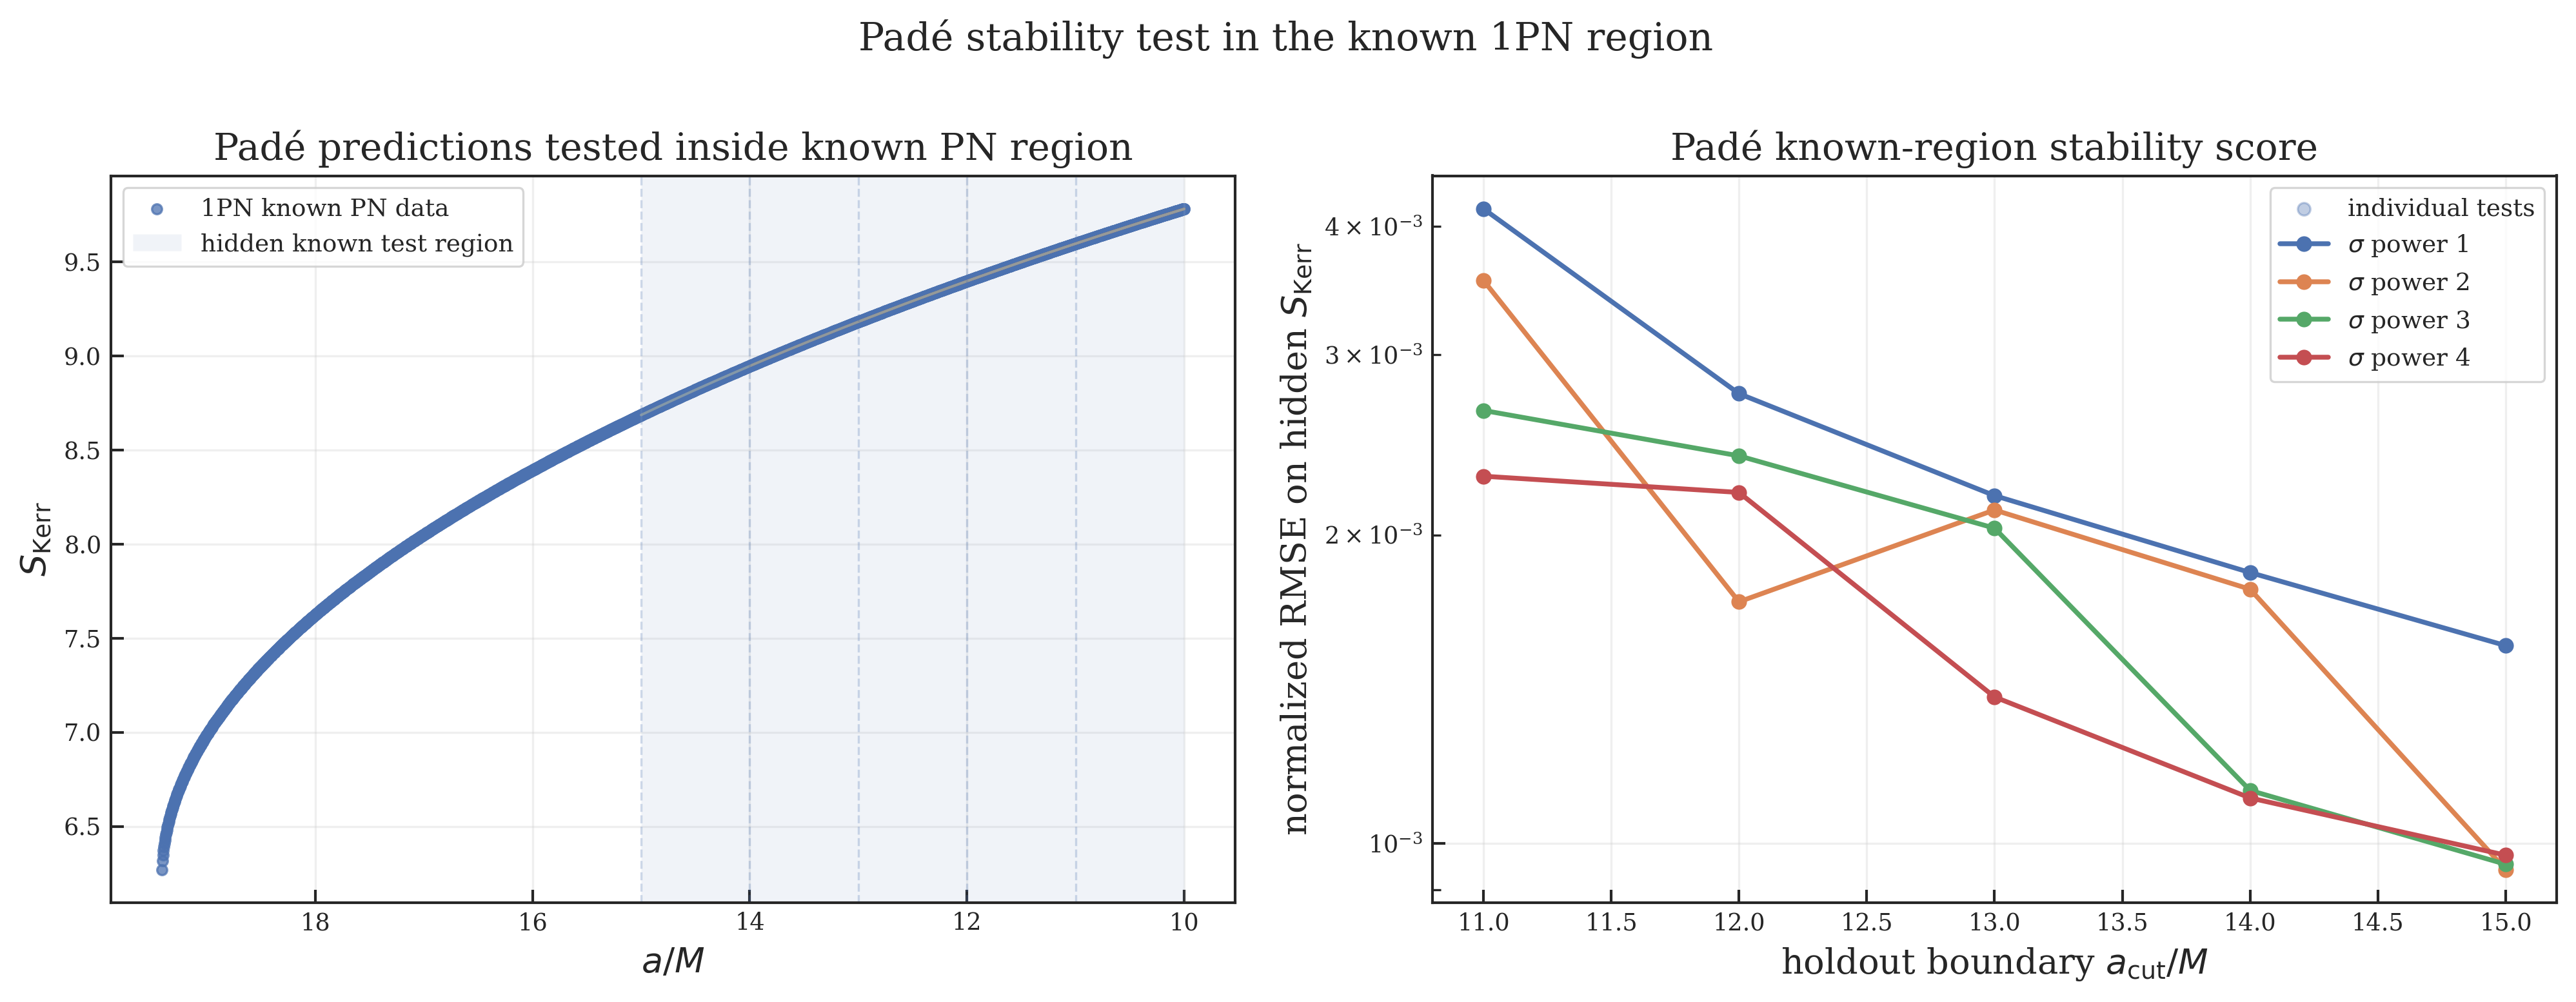

The table this chart was drawn from, first rows:
PN_order, method, pade_order, sigma_power, holdout_cut, a_known_min, a_known_max, n_train, n_hidden, status, error, n_eval, nrmse_Ebind, nrmse_chi, nrmse_S, bias_S, max_abs_residual_S, stability_score
1PN, Padé, 2/1, 1.0, 11.0, 10.0, 19.41, 2467, 414, success, , 2000, 0.04901, 0.001288, 0.004164, -0.0002043, 0.0003809, 0.05447
1PN, Padé, 2/1, 2.0, 11.0, 10.0, 19.41, 2467, 414, success, , 2000, 0.04292, 0.001031, 0.003545, -0.0001722, 0.0003315, 0.04749
1PN, Padé, 2/1, 3.0, 11.0, 10.0, 19.41, 2467, 414, success, , 2000, 0.02901, 0.0009378, 0.002646, -0.0001274, 0.0002519, 0.03259
1PN, Padé, 2/1, 4.0, 11.0, 10.0, 19.41, 2467, 414, success, , 2000, 0.02448, 0.0008396, 0.002282, -0.000109, 0.0002209, 0.0276
1PN, Padé, 2/1, 1.0, 12.0, 10.0, 19.41, 2089, 792, success, , 2000, 0.03738, 0.0008155, 0.002747, -0.0002545, 0.0006289, 0.04094
1PN, Padé, 2/1, 2.0, 12.0, 10.0, 19.41, 2089, 792, success, , 2000, 0.01828, 0.000776, 0.00172, -0.0001572, 0.0004025, 0.02078
1PN, Padé, 2/1, 3.0, 12.0, 10.0, 19.41, 2089, 792, success, , 2000, 0.03217, 0.0007265, 0.002389, -0.0002174, 0.0005597, 0.03529
1PN, Padé, 2/1, 4.0, 12.0, 10.0, 19.41, 2089, 792, success, , 2000, 0.02985, 0.0006576, 0.0022, -0.000199, 0.0005204, 0.03271
1PN, Padé, 2/1, 1.0, 13.0, 10.0, 19.41, 1741, 1140, success, , 2000, 0.03386, 0.0006385, 0.002184, -0.0002927, 0.0008734, 0.03668
1PN, Padé, 2/1, 2.0, 13.0, 10.0, 19.41, 1741, 1140, success, , 2000, 0.03239, 0.0006375, 0.002115, -0.0002817, 0.0008511, 0.03514
1PN, Padé, 2/1, 3.0, 13.0, 10.0, 19.41, 1741, 1140, success, , 2000, 0.03099, 0.0006171, 0.00203, -0.0002687, 0.0008225, 0.03364
1PN, Padé, 2/1, 4.0, 13.0, 10.0, 19.41, 1741, 1140, success, , 2000, 0.01766, 0.0005944, 0.001389, -0.0001819, 0.0005712, 0.01964
1PN, Padé, 2/1, 1.0, 14.0, 10.0, 19.41, 1419, 1462, success, , 2000, 0.03217, 0.00054, 0.001838, -0.000321, 0.001111, 0.03455
1PN, Padé, 2/1, 2.0, 14.0, 10.0, 19.41, 1419, 1462, success, , 2000, 0.03134, 0.0005037, 0.00177, -0.0003078, 0.001076, 0.03362
1PN, Padé, 2/1, 3.0, 14.0, 10.0, 19.41, 1419, 1462, success, , 2000, 0.01632, 0.0004862, 0.001126, -0.0001928, 0.0006987, 0.01793
1PN, Padé, 2/1, 4.0, 14.0, 10.0, 19.41, 1419, 1462, success, , 2000, 0.01603, 0.0004788, 0.001107, -0.000189, 0.0006891, 0.01761
1PN, Padé, 2/1, 1.0, 15.0, 10.0, 19.41, 1120, 1761, success, , 2000, 0.03112, 0.0004495, 0.001559, -0.0003375, 0.00132, 0.03313
1PN, Padé, 2/1, 2.0, 15.0, 10.0, 19.41, 1120, 1761, success, , 2000, 0.01477, 0.0004465, 0.0009424, -0.0002009, 0.0008157, 0.01616
1PN, Padé, 2/1, 3.0, 15.0, 10.0, 19.41, 1120, 1761, success, , 2000, 0.01462, 0.0004661, 0.0009536, -0.0002017, 0.0008281, 0.01604
1PN, Padé, 2/1, 4.0, 15.0, 10.0, 19.41, 1120, 1761, success, , 2000, 0.01592, 0.0004325, 0.0009732, -0.0002067, 0.0008442, 0.01732
